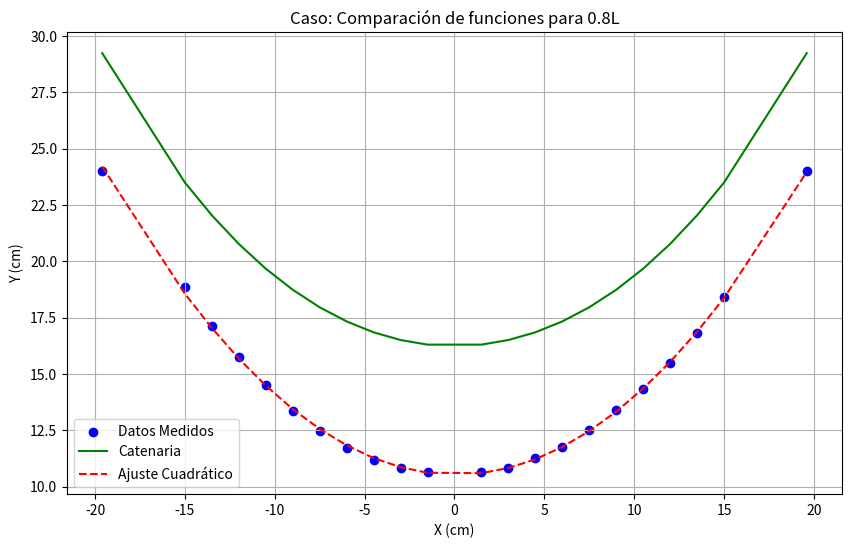
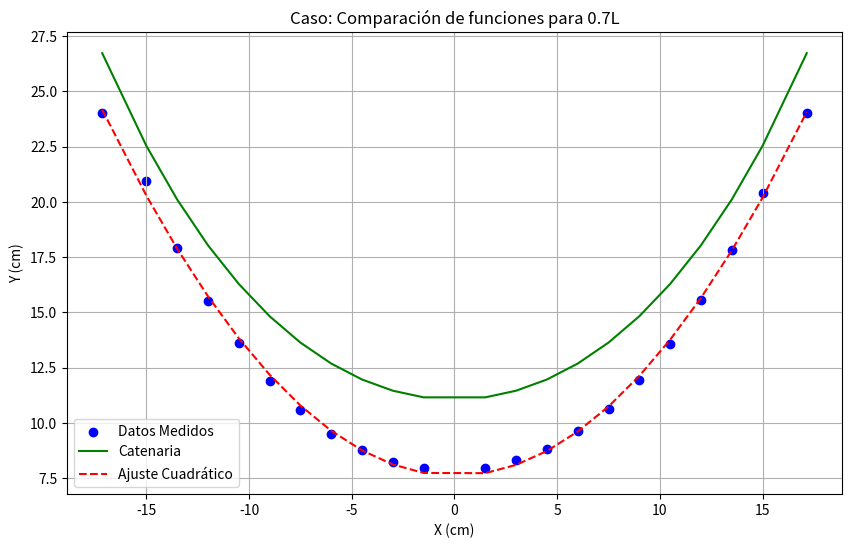
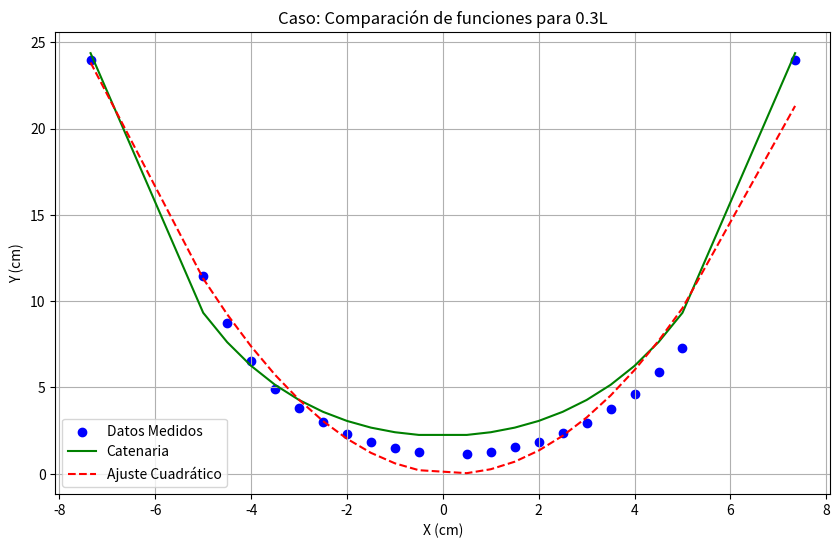

Write Python code to recreate these figures, in order.
import numpy as np
from matplotlib import pyplot as plt

#----------------- GENERALIDADES -----------------
#Las siguientes medidas y funciones valen para todos los casos del TPM (eg. todos los casos medimos la altura a 24cm)

L = 49   # Longitud de la cadena. Realmente mide 50cm, pero se consideró el espacio perdido en el soporte del primer eslabón de cada lado
n = 22  #Puntos considerando los extremos
y1 = y0 = 24.0 #altura del soporte

# Definimos la función f(mu) basada en la condición de longitud
def f(mu, x1):
    return ((2*np.sinh(mu*x1)) / mu) - L

# Derivada de f(mu)
def df(mu, x1):
    return ((2*mu*x1*np.cosh(mu*x1)) - (2*np.sinh(mu*x1))) / mu**2

# Newton-Raphson loop
tolerancia = 0.5e-16
def newton_raphson(semilla, soporte_derecha):
    mu0 = semilla
    mu1 = mu0 - f(mu0, soporte_derecha) / df(mu0, soporte_derecha)

    while abs(mu1-mu0) > tolerancia:
        mu0 = mu1
        mu1 = mu0 - f(mu0, soporte_derecha) / df(mu0, soporte_derecha)

    return mu1

#ecuación original
def catenaria(x):
    return ((np.cosh((mu_raiz*x)))/mu_raiz + C2)

#auxiliar para obtener valores de la ecuación original en cada caso
def obtener_soluciones_catenaria(puntos):
    y = []
    for punto in puntos:
        y.append(catenaria(punto))

    return y

#función que muestra ajuste y comparaciones según el caso
def resultados_soluciones(puntos, soluciones_caso, titulo):
    soluciones_catenaria = np.matrix(obtener_soluciones_catenaria(puntos))
    puntos = np.matrix(puntos)

    fi0=np.matrix(np.ones(n))
    fi1=puntos
    fi2=np.power(puntos, 2)
    M=(
        (np.inner(fi0,fi0)), (np.inner(fi0,fi1)), (np.inner(fi0,fi2)),
        (np.inner(fi1,fi0)), (np.inner(fi1,fi1)), (np.inner(fi1,fi2)),
        (np.inner(fi2,fi0)), (np.inner(fi2,fi1)), (np.inner(fi2,fi2))
    )
    M=np.array(M).reshape((3,3))
    M=np.matrix(M).reshape((3,3))

    b=(np.inner(fi0, soluciones_caso), np.inner(fi1, soluciones_caso), np.inner(fi2, soluciones_caso))
    b=np.array(b).reshape(3,1)
    b=np.matrix(b).reshape(3,1)

    c=np.linalg.inv(M)*b

    soluciones_cuadratica = c[0,0]*fi0+c[1,0]*fi1+c[2,0]*fi2
    dif=soluciones_caso - soluciones_catenaria
    ecm=np.sqrt(np.inner(dif, dif) / n)
    print("Coeficientes del ajuste:", c) #Coeficientes de ajuste cuadrático c0*fi0 + c1*fi1 + c2*fi2 respectivamente
    print("ECM Catenaria:", ecm[0,0])
    dif=soluciones_caso - soluciones_cuadratica
    ecm=np.sqrt(np.inner(dif, dif) / n)
    print("ECM Cuadrática:", ecm[0,0])

    puntos = np.ravel(puntos)
    soluciones_catenaria = np.ravel(soluciones_catenaria)
    soluciones_cuadratica = np.ravel(soluciones_cuadratica)

    # Gráficos para comparar ajuste, catenaria y datos medidos
    plt.figure(figsize=(10, 6))
    plt.scatter(puntos, soluciones_caso, color='blue', label='Datos Medidos')
    plt.plot(puntos, soluciones_catenaria, color='green', linestyle='-', label='Catenaria')
    plt.plot(puntos, soluciones_cuadratica, color='red', linestyle='--', label='Ajuste Cuadrático')
    plt.xlabel('X (cm)')
    plt.ylabel('Y (cm)')
    plt.title(titulo)
    plt.legend()
    plt.grid(True)
    plt.show()


#----------------- CASO 0.8L -----------------
print("----------------- CASO 0.8L -----------------")
x0 = -19.6
x1 = 19.6

puntos = np.array([x0, -15.0, -13.5, -12.0, -10.5, -9.0, -7.5, -6.0, -4.5, -3.0, -1.5, 1.5, 3.0, 4.5, 6.0, 7.5, 9.0, 10.5, 12.0, 13.5, 15.0, x1])
soluciones_foto = np.array([
    y0,
    18.864, 17.129, 15.749, 14.508, 13.355, 12.468, 11.722, 11.203, 10.836, 10.659,
    10.635, 10.826, 11.256, 11.775, 12.498, 13.387, 14.313, 15.467, 16.826, 18.397,
    y1
])

#calculo de mu y c2
mu_raiz = newton_raphson(0.1, x1)
C2 = y1*mu_raiz - (np.cosh(mu_raiz*x1)) #despejando de la ecuación (3)

# Resultados
print("Valor de mu:", mu_raiz)
print("Valor de C2", C2)
resultados_soluciones(puntos, soluciones_foto, 'Caso: Comparación de funciones para 0.8L')


#CASO 0.7L
print("----------------- CASO 0.7L -----------------")
x0 = -17.15
x1 = 17.15
puntos = np.array([x0, -15.0, -13.5, -12.0, -10.5, -9.0, -7.5, -6.0, -4.5, -3.0, -1.5, 1.5, 3.0, 4.5, 6.0, 7.5, 9.0, 10.5, 12.0, 13.5, 15.0, x1])
soluciones_foto = np.array([
    y0,
    20.951, 17.932, 15.504, 13.615, 11.892, 10.566, 9.522, 8.775, 8.254, 7.944,
    7.972, 8.311, 8.846, 9.636, 10.623, 11.952, 13.559, 15.560, 17.846, 20.413,
    y1
])

#calculo de mu y c2
mu_raiz = newton_raphson(0.1, x1)
C2 = y1*mu_raiz - (np.cosh(mu_raiz*x1)) #despejando de la ecuación (3)

# Resultados
print("Valor de mu:", mu_raiz)
print("Valor de C2", C2)
resultados_soluciones(puntos, soluciones_foto, 'Caso: Comparación de funciones para 0.7L')

#----------------- CASO 0.3L -----------------

# Definimos las constantes según nuestro caso del modelo
print("----------------- CASO 0.3L -----------------")
x0 = -7.35
x1 = 7.35
puntos = np.array([x0, -5.0, -4.5, -4.0, -3.5, -3.0, -2.5, -2.0, -1.5, -1.0, -0.5, 0.5, 1.0, 1.5, 2.0, 2.5, 3.0, 3.5, 4.0, 4.5, 5.0, x1])
soluciones_foto = np.array([
    y0,
    11.464, 8.760, 6.519, 4.898, 3.809, 2.975, 2.309, 1.815, 1.469, 1.241,
    1.119, 1.278, 1.525, 1.846, 2.343, 2.911, 3.761, 4.593, 5.880, 7.287,
    y1
])

#calculo de mu y c2
mu_raiz = newton_raphson(0.1, x1)
C2 = y1*mu_raiz - (np.cosh(mu_raiz*x1)) #despejando de la ecuación (3)

# Resultados
print("Valor de mu:", mu_raiz)
print("Valor de C2", C2)
resultados_soluciones(puntos, soluciones_foto, 'Caso: Comparación de funciones para 0.3L')